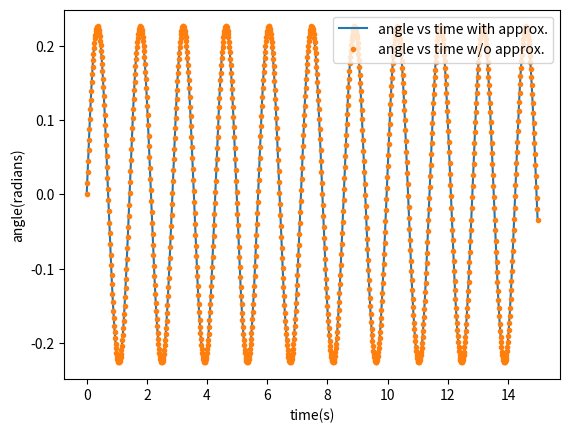

The matplotlib source for this figure:
#angle Vs time

import matplotlib.pyplot as plt 
import numpy as np
tini=0
tfin=15
Nsteps=1000
y0=0#initial position
vy0=1#initial velocity
g=9.8
l=.5#length of pendulum
vy=np.zeros(Nsteps+1)
y=np.zeros(Nsteps+1)
y[0]=y0
vy[0]=vy0
vys=np.zeros(Nsteps+1)
ys=np.zeros(Nsteps+1)
ys[0]=y0
vys[0]=vy0
h=abs(tini-tfin)/Nsteps
t=np.linspace(tini,tfin,Nsteps+1)
def f(x1,x2):
    y1=-(g/l)*np.sin(x1)
    y2=x2
    y3=-(g/l)*x1
    return y1,y2,y3
for i in range(1,Nsteps):
    #l's is the runge kutta coefficients for angular velocity array 
    #k's is the runge-kutta coefficients for angle(theta) w/o approx.
    #d's is the runge-kutta coefficients for angle(theta) with approx.
    k1=h*f(y[i-1],0)[0]
    l1=h*f(0,vy[i-1])[1]
    k2=h*f(y[i-1]+l1/2,0)[0]
    l2=h*f(0,vy[i-1]+k1/2)[1]
    k3=h*f(y[i-1]+l2/2,0)[0]
    l3=h*f(0,vy[i-1]+k2/2)[1]
    k4=h*f(y[i-1]+l3,0)[0]
    l4=h*f(0,vy[i-1]+k3)[1]
    y[i]=y[i-1]+1/6*(l1+2*l2+2*l3+l4)#angle vs time array
    vy[i]=vy[i-1]+1/6*(k1+2*k2+2*k3+k4) #omega vs time array
    #solving for theta and omega without approx.
    d1=h*f(y[i-1],0)[2]
    l1=h*f(0,vy[i-1])[1]
    d2=h*f(y[i-1]+l1/2,0)[2]
    l2=h*f(0,vy[i-1]+d1/2)[1]
    d3=h*f(y[i-1]+l2/2,0)[2]
    l3=h*f(0,vy[i-1]+d2/2)[1]
    d4=h*f(y[i-1]+l3,0)[2]
    l4=h*f(0,vy[i-1]+d3)[1]
    ys[i]=y[i-1]+1/6*(l1+2*l2+2*l3+l4)#angle vs time array
    vys[i]=vy[i-1]+1/6*(d1+2*d2+2*d3+d4)#omega vs time array
plt.plot(t[0:len(t)-1],y[0:len(t)-1],label=('angle vs time with approx.'))
plt.plot(t[0:len(t)-1],ys[0:len(t)-1],'.',label=('angle vs time w/o approx.'))
plt.xlabel('time(s)')
plt.ylabel('angle(radians)')
plt.legend(loc='upper right')  
plt.show()
